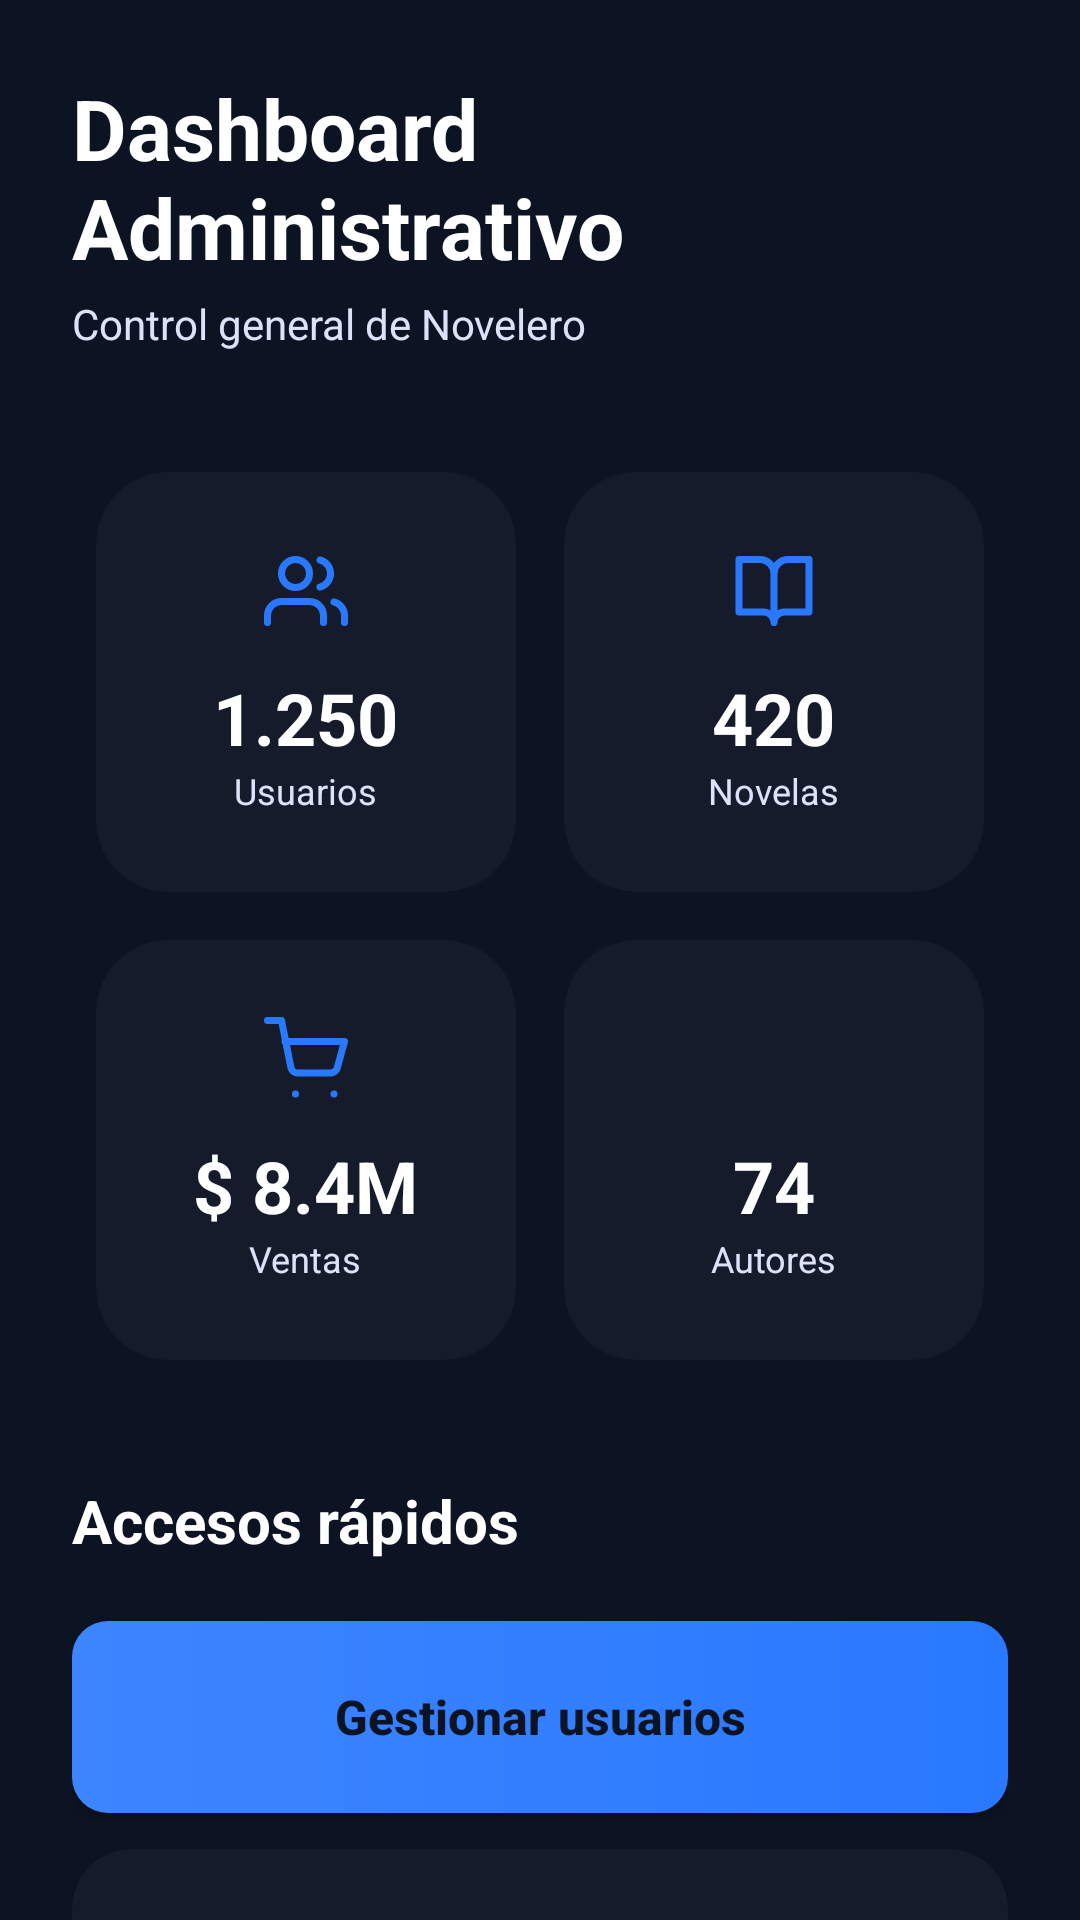

Layout XML and referenced resources for this Android screen:
<!-- AndroidManifest.xml: application theme Theme.AppNovelero -->
<!-- res/layout/fragment_admin_panel_control.xml -->
<?xml version="1.0" encoding="utf-8"?>
<androidx.core.widget.NestedScrollView xmlns:android="http://schemas.android.com/apk/res/android"
    xmlns:app="http://schemas.android.com/apk/res-auto"
    xmlns:tools="http://schemas.android.com/tools"
    android:layout_width="match_parent"
    android:layout_height="match_parent"
    android:background="@color/novelero_bg"
    android:fillViewport="true">

    <LinearLayout
        android:layout_width="match_parent"
        android:layout_height="wrap_content"
        android:orientation="vertical"
        android:padding="24dp">

        
        <TextView
            android:layout_width="wrap_content"
            android:layout_height="wrap_content"
            android:text="@string/admin_dashboard_title"
            android:textColor="@color/white"
            android:textSize="28sp"
            android:textStyle="bold" />

        <TextView
            android:layout_width="wrap_content"
            android:layout_height="wrap_content"
            android:layout_marginTop="4dp"
            android:text="@string/admin_dashboard_subtitle"
            android:textColor="@color/novelero_text_secondary"
            android:textSize="14sp" />

        
        <GridLayout
            android:layout_width="match_parent"
            android:layout_height="wrap_content"
            android:layout_marginTop="32dp"
            android:alignmentMode="alignMargins"
            android:columnCount="2"
            android:columnOrderPreserved="false">

            
            <androidx.cardview.widget.CardView
                android:layout_width="0dp"
                android:layout_height="140dp"
                android:layout_columnWeight="1"
                android:layout_margin="8dp"
                app:cardBackgroundColor="@color/novelero_card"
                app:cardCornerRadius="24dp"
                app:cardElevation="0dp">

                <LinearLayout
                    android:layout_width="match_parent"
                    android:layout_height="match_parent"
                    android:gravity="center"
                    android:orientation="vertical">

                    <ImageView
                        android:layout_width="28dp"
                        android:layout_height="28dp"
                        android:src="@drawable/ic_usuarios_admin"
                        app:tint="@color/novelero_primary" />

                    <TextView
                        android:layout_width="wrap_content"
                        android:layout_height="wrap_content"
                        android:layout_marginTop="12dp"
                        android:text="1.250"
                        android:textColor="@color/white"
                        android:textSize="24sp"
                        android:textStyle="bold"
                        tools:ignore="HardcodedText" />

                    <TextView
                        android:layout_width="wrap_content"
                        android:layout_height="wrap_content"
                        android:text="@string/admin_label_usuarios"
                        android:textColor="@color/novelero_text_secondary"
                        android:textSize="12sp" />
                </LinearLayout>
            </androidx.cardview.widget.CardView>

            
            <androidx.cardview.widget.CardView
                android:layout_width="0dp"
                android:layout_height="140dp"
                android:layout_columnWeight="1"
                android:layout_margin="8dp"
                app:cardBackgroundColor="@color/novelero_card"
                app:cardCornerRadius="24dp"
                app:cardElevation="0dp">

                <LinearLayout
                    android:layout_width="match_parent"
                    android:layout_height="match_parent"
                    android:gravity="center"
                    android:orientation="vertical">

                    <ImageView
                        android:layout_width="28dp"
                        android:layout_height="28dp"
                        android:src="@drawable/ic_libro_abierto"
                        app:tint="@color/novelero_primary" />

                    <TextView
                        android:layout_width="wrap_content"
                        android:layout_height="wrap_content"
                        android:layout_marginTop="12dp"
                        android:text="420"
                        android:textColor="@color/white"
                        android:textSize="24sp"
                        android:textStyle="bold"
                        tools:ignore="HardcodedText" />

                    <TextView
                        android:layout_width="wrap_content"
                        android:layout_height="wrap_content"
                        android:text="@string/admin_label_novelas"
                        android:textColor="@color/novelero_text_secondary"
                        android:textSize="12sp" />
                </LinearLayout>
            </androidx.cardview.widget.CardView>

            
            <androidx.cardview.widget.CardView
                android:layout_width="0dp"
                android:layout_height="140dp"
                android:layout_columnWeight="1"
                android:layout_margin="8dp"
                app:cardBackgroundColor="@color/novelero_card"
                app:cardCornerRadius="24dp"
                app:cardElevation="0dp">

                <LinearLayout
                    android:layout_width="match_parent"
                    android:layout_height="match_parent"
                    android:gravity="center"
                    android:orientation="vertical">

                    <ImageView
                        android:layout_width="28dp"
                        android:layout_height="28dp"
                        android:src="@drawable/ic_carrito"
                        app:tint="@color/novelero_primary" />

                    <TextView
                        android:layout_width="wrap_content"
                        android:layout_height="wrap_content"
                        android:layout_marginTop="12dp"
                        android:text="$ 8.4M"
                        android:textColor="@color/white"
                        android:textSize="24sp"
                        android:textStyle="bold"
                        tools:ignore="HardcodedText" />

                    <TextView
                        android:layout_width="wrap_content"
                        android:layout_height="wrap_content"
                        android:text="@string/admin_label_ventas"
                        android:textColor="@color/novelero_text_secondary"
                        android:textSize="12sp" />
                </LinearLayout>
            </androidx.cardview.widget.CardView>

            
            <androidx.cardview.widget.CardView
                android:layout_width="0dp"
                android:layout_height="140dp"
                android:layout_columnWeight="1"
                android:layout_margin="8dp"
                app:cardBackgroundColor="@color/novelero_card"
                app:cardCornerRadius="24dp"
                app:cardElevation="0dp">

                <LinearLayout
                    android:layout_width="match_parent"
                    android:layout_height="match_parent"
                    android:gravity="center"
                    android:orientation="vertical">

                    <ImageView
                        android:layout_width="28dp"
                        android:layout_height="28dp"
                        android:src="@drawable/ic_estrella"
                        app:tint="@color/novelero_primary" />

                    <TextView
                        android:layout_width="wrap_content"
                        android:layout_height="wrap_content"
                        android:layout_marginTop="12dp"
                        android:text="74"
                        android:textColor="@color/white"
                        android:textSize="24sp"
                        android:textStyle="bold"
                        tools:ignore="HardcodedText" />

                    <TextView
                        android:layout_width="wrap_content"
                        android:layout_height="wrap_content"
                        android:text="@string/admin_label_autores"
                        android:textColor="@color/novelero_text_secondary"
                        android:textSize="12sp" />
                </LinearLayout>
            </androidx.cardview.widget.CardView>
        </GridLayout>

        
        <TextView
            android:layout_width="wrap_content"
            android:layout_height="wrap_content"
            android:layout_marginTop="32dp"
            android:text="@string/admin_label_accesos_rapidos"
            android:textColor="@color/white"
            android:textSize="20sp"
            android:textStyle="bold" />

        <androidx.appcompat.widget.AppCompatButton
            android:id="@+id/btn_gestionar_usuarios"
            android:layout_width="match_parent"
            android:layout_height="64dp"
            android:layout_marginTop="20dp"
            android:background="@drawable/fondo_boton_principal"
            android:text="@string/admin_btn_gestionar_usuarios"
            android:textAllCaps="false"
            android:textColor="@color/novelero_bg"
            android:textSize="16sp"
            android:textStyle="bold" />

        <androidx.appcompat.widget.AppCompatButton
            android:id="@+id/btn_gestionar_libros"
            android:layout_width="match_parent"
            android:layout_height="64dp"
            android:layout_marginTop="12dp"
            android:background="@drawable/fondo_chip_categoria"
            android:backgroundTint="@color/novelero_card"
            android:text="@string/admin_btn_gestionar_novelas"
            android:textAllCaps="false"
            android:textColor="@color/white"
            android:textSize="16sp"
            android:textStyle="bold" />

        <androidx.appcompat.widget.AppCompatButton
            android:id="@+id/btn_ver_reportes"
            android:layout_width="match_parent"
            android:layout_height="64dp"
            android:layout_marginTop="12dp"
            android:layout_marginBottom="40dp"
            android:background="@drawable/fondo_chip_categoria"
            android:backgroundTint="@color/novelero_card"
            android:text="@string/admin_btn_ver_reportes"
            android:textAllCaps="false"
            android:textColor="@color/white"
            android:textSize="16sp"
            android:textStyle="bold" />

    </LinearLayout>
</androidx.core.widget.NestedScrollView>
<!-- resources referenced by this layout -->
<resources>
  <color name="novelero_bg">#0C1322</color>
  <color name="novelero_card">#151B2B</color>
  <color name="novelero_primary">#2979FF</color>
  <color name="novelero_text_secondary">#DCE2F8</color>
  <color name="white">#FFFFFF</color>
  <!-- drawable fondo_boton_principal (drawable) -->
  <?xml version="1.0" encoding="utf-8"?>
  <shape xmlns:android="http://schemas.android.com/apk/res/android">
      <gradient
          android:startColor="#3D85FF"
          android:endColor="@color/novelero_primary"
          android:angle="0" />
      <corners android:radius="12dp" />
  </shape>
  <!-- drawable fondo_chip_categoria (drawable) -->
  <?xml version="1.0" encoding="utf-8"?>
  <shape xmlns:android="http://schemas.android.com/apk/res/android">
      <solid android:color="@color/novelero_input_bg" />
      <corners android:radius="20dp" />
  </shape>
  <!-- drawable ic_carrito (drawable) -->
  <?xml version="1.0" encoding="utf-8"?>
  <vector xmlns:android="http://schemas.android.com/apk/res/android"
      android:width="24dp"
      android:height="24dp"
      android:viewportWidth="24"
      android:viewportHeight="24">
      <path
          android:strokeColor="#FF000000"
          android:strokeWidth="2"
          android:strokeLineCap="round"
          android:strokeLineJoin="round"
          android:pathData="M1,1h4l2.68,13.39A2,2 0,0 0,9.65 16H19a2,2 0,0 0,1.92 -1.45L23,7H6" />
      <path
          android:fillColor="#FF000000"
          android:pathData="M9,22m-1,0a1,1 0,1 1,2,0a1,1 0,1 1,-2,0" />
      <path
          android:fillColor="#FF000000"
          android:pathData="M20,22m-1,0a1,1 0,1 1,2,0a1,1 0,1 1,-2,0" />
  </vector>
  <!-- drawable ic_libro_abierto (drawable) -->
  <?xml version="1.0" encoding="utf-8"?>
  <vector xmlns:android="http://schemas.android.com/apk/res/android"
      android:width="24dp"
      android:height="24dp"
      android:viewportWidth="24"
      android:viewportHeight="24">
      <path
          android:strokeColor="#FF000000"
          android:strokeWidth="2"
          android:strokeLineCap="round"
          android:strokeLineJoin="round"
          android:pathData="M2,3h6a4,4 0,0 1,4 4v14a3,3 0,0 0,-3 -3H2zM22,3h-6a4,4 0,0 0,-4 4v14a3,3 0,0 1,3 -3H22z" />
  </vector>
  <string name="admin_btn_gestionar_novelas">Gestionar novelas</string>
  <string name="admin_btn_gestionar_usuarios">Gestionar usuarios</string>
  <string name="admin_btn_ver_reportes">Ver reportes</string>
  <string name="admin_dashboard_subtitle">Control general de Novelero</string>
  <string name="admin_dashboard_title">Dashboard Administrativo</string>
  <string name="admin_label_accesos_rapidos">Accesos rápidos</string>
  <string name="admin_label_autores">Autores</string>
  <string name="admin_label_novelas">Novelas</string>
  <string name="admin_label_usuarios">Usuarios</string>
  <string name="admin_label_ventas">Ventas</string>
  <style name="Theme.AppNovelero" parent="Base.Theme.AppNovelero" />
  <color name="novelero_input_bg">#232A3A</color>
  <style name="Base.Theme.AppNovelero" parent="Theme.Material3.DayNight.NoActionBar">
          
          
      </style>
</resources>
